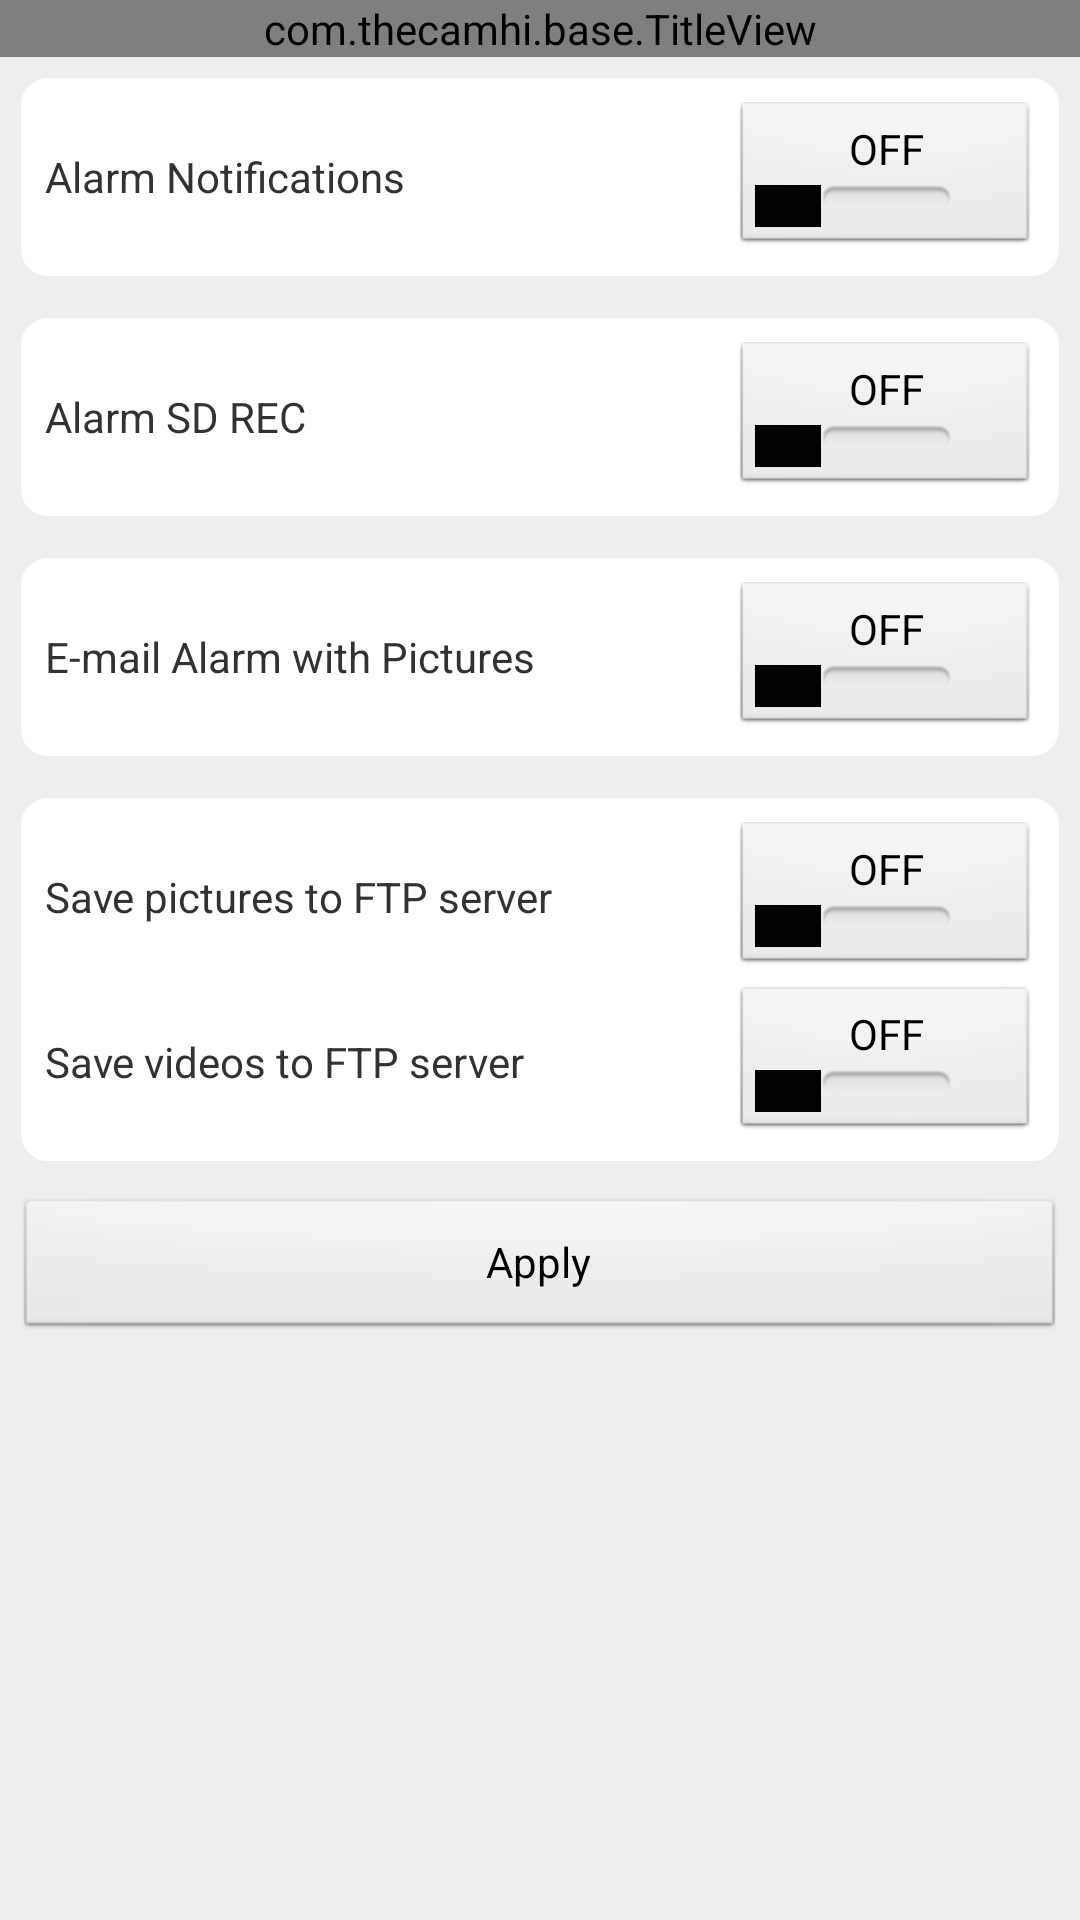

Produce the Android XML layout that renders to this screen, including the resource entries it uses.
<!-- AndroidManifest.xml: application theme AppTheme -->
<!-- res/layout/activity_action_with_alarm.xml -->
<?xml version="1.0" encoding="utf-8"?>
<LinearLayout xmlns:android="http://schemas.android.com/apk/res/android"
    android:layout_width="match_parent"
    android:layout_height="match_parent"
    android:background="#eee"
    android:orientation="vertical" >

    <com.thecamhi.base.TitleView
        android:id="@+id/title_top"
        android:layout_width="match_parent"
        android:layout_height="wrap_content" />
    

    <RelativeLayout
        android:layout_width="wrap_content"
        android:layout_height="wrap_content"
        android:layout_margin="5dip"
        android:background="@drawable/nor_background_ll"
        android:orientation="horizontal"
        android:padding="10dip" >

        <TextView
            android:layout_width="wrap_content"
            android:layout_height="wrap_content"
            android:layout_centerVertical="true"
            android:text="@string/alarm_push" />

        <ToggleButton
            android:id="@+id/alarm_push_push_tgbtn"
            android:layout_width="100dp"
            android:layout_height="50dp"
            android:layout_alignParentRight="true"
            android:layout_centerVertical="true"
            android:textOff="@string/off"
            android:textOn="@string/on" />
    </RelativeLayout>

    <RelativeLayout
        android:layout_width="wrap_content"
        android:layout_height="wrap_content"
        android:layout_margin="5dip"
        android:background="@drawable/nor_background_ll"
        android:orientation="horizontal"
        android:padding="10dip" >

        <TextView
            android:layout_width="wrap_content"
            android:layout_height="wrap_content"
            android:layout_centerVertical="true"
            android:text="@string/alarm_sd_card_video" />

        <ToggleButton
            android:id="@+id/alarm_push_sd_video_tgbtn"
            android:layout_width="100dp"
            android:layout_height="50dp"
            android:layout_alignParentRight="true"
            android:layout_centerVertical="true"
            android:textOff="@string/off"
            android:textOn="@string/on" />
    </RelativeLayout>

    <RelativeLayout
        android:layout_width="wrap_content"
        android:layout_height="wrap_content"
        android:layout_margin="5dip"
        android:background="@drawable/nor_background_ll"
        android:orientation="horizontal"
        android:padding="10dip" >

        <TextView
            android:layout_width="wrap_content"
            android:layout_height="wrap_content"
            android:layout_centerVertical="true"
            android:text="@string/email_alarm_and_send_pictures" />

        <ToggleButton
            android:id="@+id/alarm_push_email_alarm_tgbtn"
            android:layout_width="100dp"
            android:layout_height="50dp"
            android:layout_alignParentRight="true"
            android:layout_centerVertical="true"
            android:textOff="@string/off"
            android:textOn="@string/on" />
    </RelativeLayout>

    <LinearLayout
        android:layout_width="fill_parent"
        android:layout_height="wrap_content"
        android:layout_margin="5dip"
        android:background="@drawable/nor_background_ll"
        android:orientation="vertical"
        android:padding="10dip" >

        <RelativeLayout
            android:id="@+id/save_picture_to_ftp_ll"
            android:layout_width="wrap_content"
            android:layout_height="wrap_content" >

            <TextView
                android:layout_width="wrap_content"
                android:layout_height="wrap_content"
                android:layout_centerVertical="true"
                android:text="@string/save_pictures_to_ftp_server" />

            <ToggleButton
                android:id="@+id/alarm_push_save_picture_tgbtn"
                android:layout_width="100dp"
                android:layout_height="50dp"
                android:layout_alignParentRight="true"
                android:layout_centerVertical="true"
                android:textOff="@string/off"
                android:textOn="@string/on" />
        </RelativeLayout>

        <RelativeLayout
            android:id="@+id/save_video_to_ftp_ll"
            android:layout_width="wrap_content"
            android:layout_height="wrap_content"
            android:layout_marginTop="5dip" >

            <TextView
                android:id="@+id/save_video_ftp"
                android:layout_width="wrap_content"
                android:layout_height="wrap_content"
                android:layout_centerVertical="true"
                android:text="@string/save_videos_to_ftp_server" />

            <ToggleButton
                android:id="@+id/alarm_push_video_tgbtn"
                android:layout_width="100dp"
                android:layout_height="50dp"
                android:layout_alignParentRight="true"
                android:layout_centerVertical="true"
                android:textOff="@string/off"
                android:textOn="@string/on" />
        </RelativeLayout>
    </LinearLayout>

    <LinearLayout
        android:id="@+id/action_alarm_picture_num_ll"
        android:layout_width="match_parent"
        android:layout_height="wrap_content"
        android:layout_margin="5dip"
        android:background="@drawable/nor_background_ll"
        android:orientation="horizontal"
        android:padding="10dip"
        android:visibility="gone" >

        <TextView
            android:layout_width="wrap_content"
            android:layout_height="wrap_content"
            android:text="@string/take_picture_counts" />

        <Spinner
            android:id="@+id/alarm_push_pictures_num_spn"
            android:layout_width="match_parent"
            android:layout_height="wrap_content"
            android:layout_marginLeft="15dip"
            android:inputType="number" />
    </LinearLayout>

    <Button
        android:id="@+id/alarm_push_application_btn"
        android:layout_width="fill_parent"
        android:layout_height="wrap_content"
        android:layout_margin="5dip"
        android:text="@string/application" />

</LinearLayout>
<!-- resources referenced by this layout -->
<resources>
  <!-- drawable nor_background_ll (drawable) -->
  <?xml version="1.0" encoding="utf-8"?>
  <selector xmlns:android="http://schemas.android.com/apk/res/android">
  
      <item><shape>
              <solid android:color="#ffffff" />
  
              <stroke android:width="2dp" android:color="#eee" />
  
              <corners android:radius="10dip" />
          </shape></item>
  
  </selector>
  <string name="alarm_push">Alarm Notifications</string>
  <string name="alarm_sd_card_video">Alarm SD REC</string>
  <string name="application">Apply</string>
  <string name="email_alarm_and_send_pictures">E-mail Alarm with Pictures</string>
  <string name="off">OFF</string>
  <string name="on">ON</string>
  <string name="save_pictures_to_ftp_server">Save pictures to FTP server</string>
  <string name="save_videos_to_ftp_server">Save videos to FTP server</string>
  <string name="take_picture_counts">Picture num</string>
  <style name="AppTheme" parent="AppBaseTheme">
          <item name="android:windowNoTitle">true</item>
      </style>
  <style name="AppBaseTheme" parent="android:Theme.Light">
          
      </style>
</resources>
